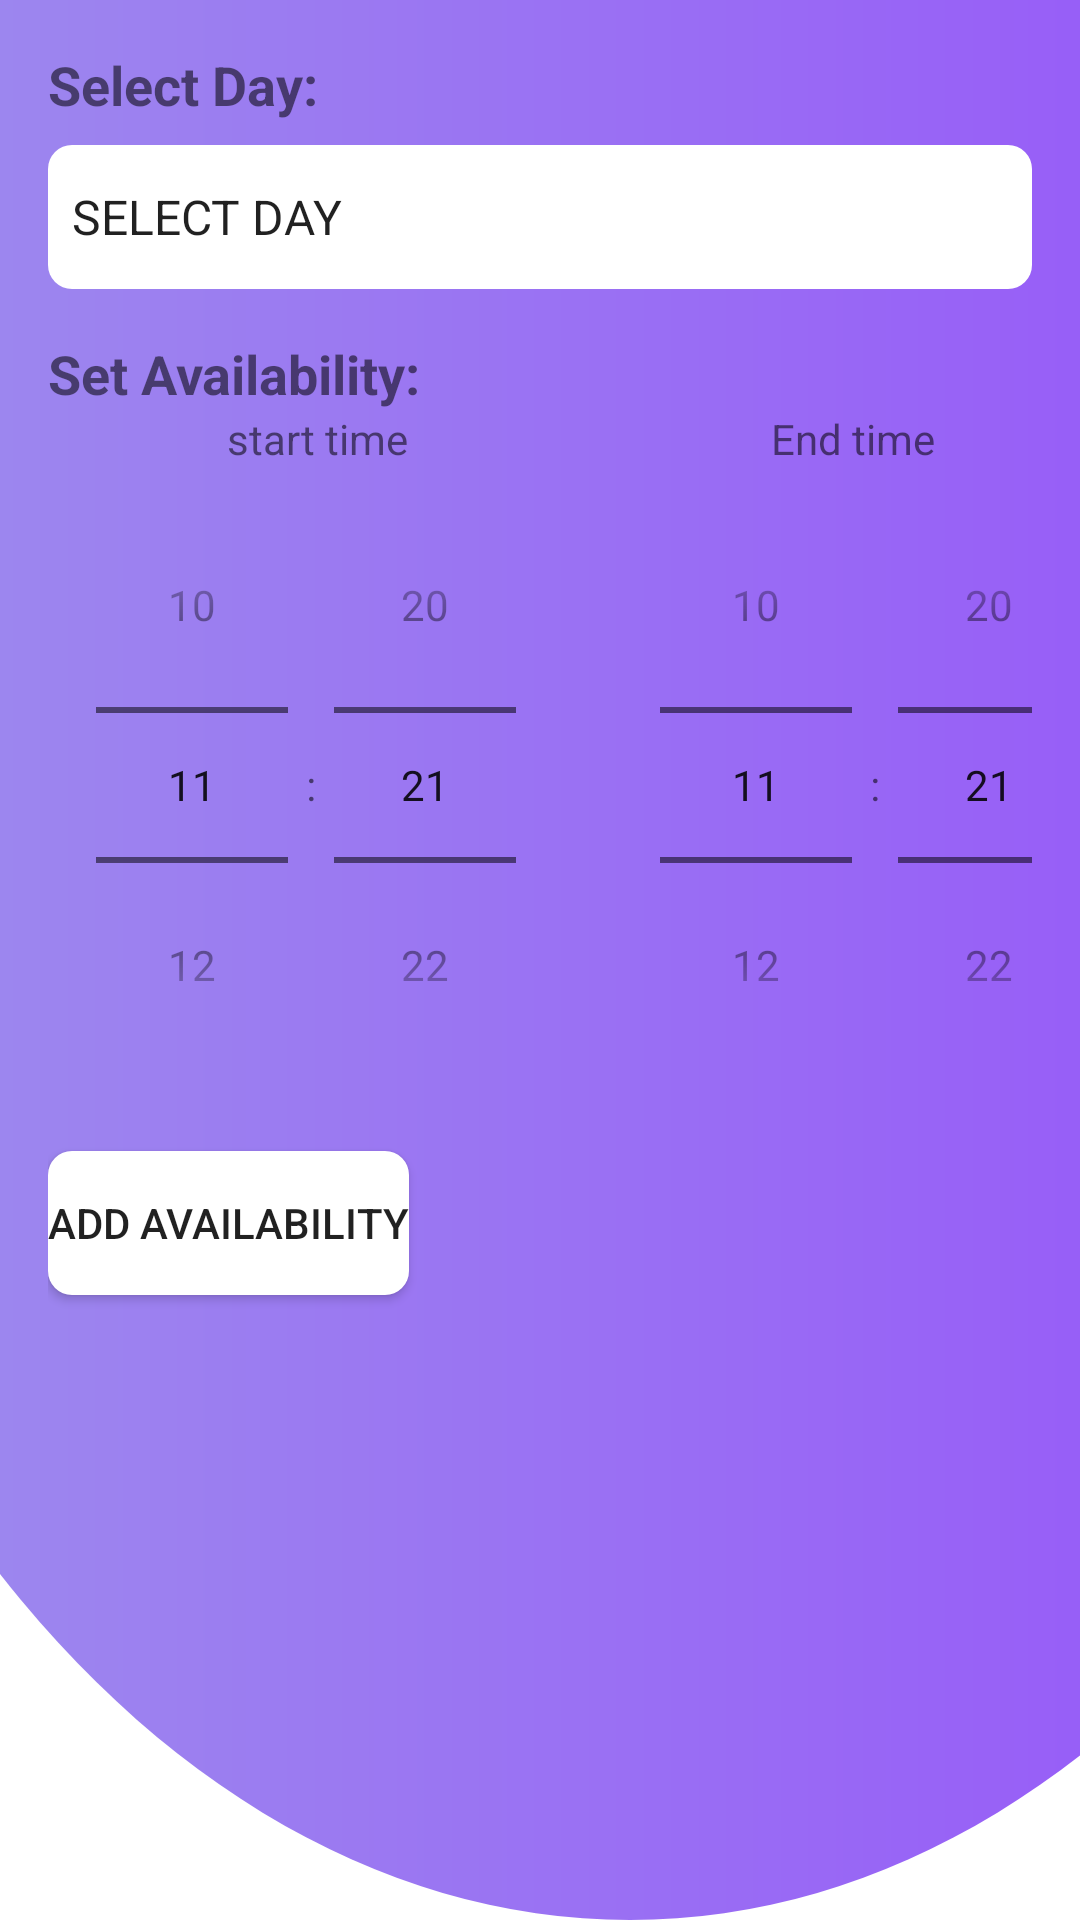

The Android layout XML behind this screen, and the referenced resources:
<!-- AndroidManifest.xml: application theme Theme.findmydoctor -->
<!-- res/layout/fragment_doctor_availability.xml -->
<?xml version="1.0" encoding="utf-8"?>
<FrameLayout xmlns:android="http://schemas.android.com/apk/res/android"
    xmlns:app="http://schemas.android.com/apk/res-auto"
    xmlns:tools="http://schemas.android.com/tools"
    android:layout_width="match_parent"
    android:layout_height="match_parent"
    tools:context=".DoctorAvailability"
    android:background="@drawable/hearder_bg_6"
    >

    
    <LinearLayout

        android:layout_width="match_parent"
        android:layout_height="match_parent"
        android:orientation="vertical"
        android:padding="16dp">

        
        <TextView
            android:layout_width="wrap_content"
            android:layout_height="wrap_content"
            android:text="Select Day:"
            android:textSize="18sp"
            android:textStyle="bold" />

        <Spinner
            android:id="@+id/dayOfWeekSpinner"
            android:layout_width="match_parent"
            android:layout_height="wrap_content"
            android:background="@drawable/white_btn_bg"
            android:layout_marginTop="8dp"
            android:entries="@array/day_of_week_array"
            android:minHeight="48dp" />

        
        <TextView
            android:layout_width="wrap_content"
            android:layout_height="wrap_content"
            android:text="Set Availability:"
            android:textSize="18sp"
            android:textStyle="bold"
            android:layout_marginTop="16dp" />

        <LinearLayout
            android:layout_width="match_parent"
            android:layout_height="wrap_content"
            android:orientation="horizontal">

            <LinearLayout
                android:layout_width="180dp"
                android:layout_height="wrap_content"
                android:orientation="vertical">
                <TextView
                    android:layout_gravity="center"
                    android:layout_width="wrap_content"
                    android:layout_height="wrap_content"
                    android:text="start time"
                    />

                <TimePicker
                    android:id="@+id/startTimePicker"
                    android:layout_width="wrap_content"
                    android:layout_height="wrap_content"
                    android:layout_marginEnd="8dp"
                    android:layout_weight="0"
                    android:timePickerMode="spinner"
                    />


            </LinearLayout>
            <LinearLayout
                android:layout_width="180dp"
                android:layout_height="wrap_content"
                android:orientation="vertical">
                <TextView
                    android:layout_gravity="center"
                    android:layout_width="wrap_content"
                    android:layout_height="wrap_content"
                    android:text="End time "
                    />
                <TimePicker
                    android:id="@+id/endTimePicker"
                    android:layout_width="wrap_content"
                    android:layout_height="wrap_content"
                    android:layout_weight="1"

                    android:timePickerMode="spinner"
                    android:layout_marginStart="8dp" />


            </LinearLayout>




        </LinearLayout>

        
        <Button
            android:id="@+id/addAvailabilityButton"
            android:layout_width="wrap_content"
            android:layout_height="wrap_content"
            android:text="Add Availability"
            android:background="@drawable/white_btn_bg"
            android:layout_marginTop="16dp" />

        
        <androidx.recyclerview.widget.RecyclerView
            android:id="@+id/availabilityRecyclerView"
            android:layout_width="match_parent"
            android:layout_height="wrap_content"
            tools:listitem="@layout/item_availability"
            android:layout_marginTop="0dp" />

    </LinearLayout>


</FrameLayout>
<!-- res/layout/item_availability.xml (included above) -->
<?xml version="1.0" encoding="utf-8"?>
<LinearLayout xmlns:android="http://schemas.android.com/apk/res/android"
    android:layout_width="match_parent"
    android:layout_height="wrap_content"
    xmlns:app="http://schemas.android.com/apk/res-auto"
    android:orientation="vertical"
    android:padding="8dp">
    <androidx.cardview.widget.CardView
        android:id="@+id/cardSlots"
        android:layout_width="match_parent"
        android:layout_height="wrap_content"

        android:outlineAmbientShadowColor="@color/teal_700"
        android:outlineSpotShadowColor="@color/teal_700"

        android:background="@color/purple_200"
        app:cardCornerRadius="3dp"

        ><LinearLayout

        android:layout_width="match_parent"
        android:layout_height="wrap_content"
        android:orientation="horizontal">

        <LinearLayout
            android:layout_width="match_parent"
            android:layout_height="match_parent"
            android:orientation="vertical"
            >
            <TextView
                android:id="@+id/dayOfWeek"
                android:layout_width="wrap_content"
                android:layout_height="wrap_content"
                android:text="MONDAY"
                android:layout_gravity="center"
                android:textStyle="bold"
                android:textSize="21dp"
                />
            <View
                android:layout_width="match_parent"
                android:layout_height="2dp"
                android:background="@color/purple_200"
                android:layout_margin="10dp"/>
            <LinearLayout
                android:id="@+id/layoutSlots"
                android:layout_width="wrap_content"
                android:layout_height="wrap_content"
                android:layout_marginTop="8dp"
                android:layout_gravity="center"
                android:orientation="horizontal">


                <TextView
                    android:id="@+id/Slots"
                    android:layout_width="wrap_content"
                    android:layout_height="wrap_content"
                    android:text="18:00 to 18:30"
                    android:layout_gravity="start"
                    android:layout_margin="5dp"
                    android:layout_marginLeft="15dp"
                    android:textStyle="bold"
                    android:textSize="18dp"
                    />
                <ImageView

                    android:id="@+id/deleteSlot"
                    android:layout_width="wrap_content"
                    android:layout_height="match_parent"
                    android:src="@drawable/bin"
                    android:layout_marginLeft="15dp"/>


            </LinearLayout>


        </LinearLayout>




    </LinearLayout>
        
        
        
        
    </androidx.cardview.widget.CardView>
    



</LinearLayout>
<!-- resources referenced by this layout -->
<resources>
  <string-array name="day_of_week_array">
          <item>SELECT DAY</item>
          <item>MONDAY</item>
          <item>TUESDAY</item>
          <item>WEDNESDAY</item>
          <item>THURSDAY</item>
          <item>FRIDAY</item>
          <item>SATURDAY</item>
          <item>SUNDAY</item>
  
  
  
  
  
      </string-array>
  <color name="purple_200">#FFBB86FC</color>
  <color name="teal_700">#FF018786</color>
  <!-- drawable bin: png bitmap (drawable, 1289 bytes) -->
  <!-- drawable hearder_bg_6 (drawable) -->
  <?xml version="1.0" encoding="utf-8"?>
  <layer-list xmlns:android="http://schemas.android.com/apk/res/android">
      <item android:top="-300dp"
          android:left="-110dp"
          android:right="-170dp"
          >
          <shape android:shape="oval">
              <solid android:color="@color/white"/>
              <gradient android:angle="180"
                  android:startColor="@color/clr_purple"
                  android:endColor="@color/clr_light_purple"/>
          </shape>
      </item>
  
  </layer-list>
  <!-- drawable white_btn_bg (drawable) -->
  <?xml version="1.0" encoding="utf-8"?>
  <shape xmlns:android="http://schemas.android.com/apk/res/android"
      android:shape="rectangle">
      <solid android:color="@color/white"/>
      <corners android:radius="8dp"/>
  
  
  </shape>
  <style name="Theme.findmydoctor" parent="Theme.MaterialComponents.DayNight.NoActionBar">
          
          <item name="colorPrimary">@color/purple_500</item>
          <item name="colorPrimaryVariant">@color/purple_700</item>
          <item name="colorOnPrimary">@color/white</item>
          
          <item name="colorSecondary">@color/teal_200</item>
          <item name="colorSecondaryVariant">@color/teal_700</item>
          <item name="colorOnSecondary">@color/black</item>
          
          <item name="android:statusBarColor">?attr/colorPrimaryVariant</item>
          
      </style>
  <color name="white">#FFFFFFFF</color>
  <color name="clr_purple">#954CFB</color>
  <color name="clr_light_purple">#9E92EC</color>
  <color name="purple_500">#FF6200EE</color>
  <color name="purple_700">#FF3700B3</color>
  <color name="teal_200">#FF03DAC5</color>
  <color name="black">#FF000000</color>
</resources>
